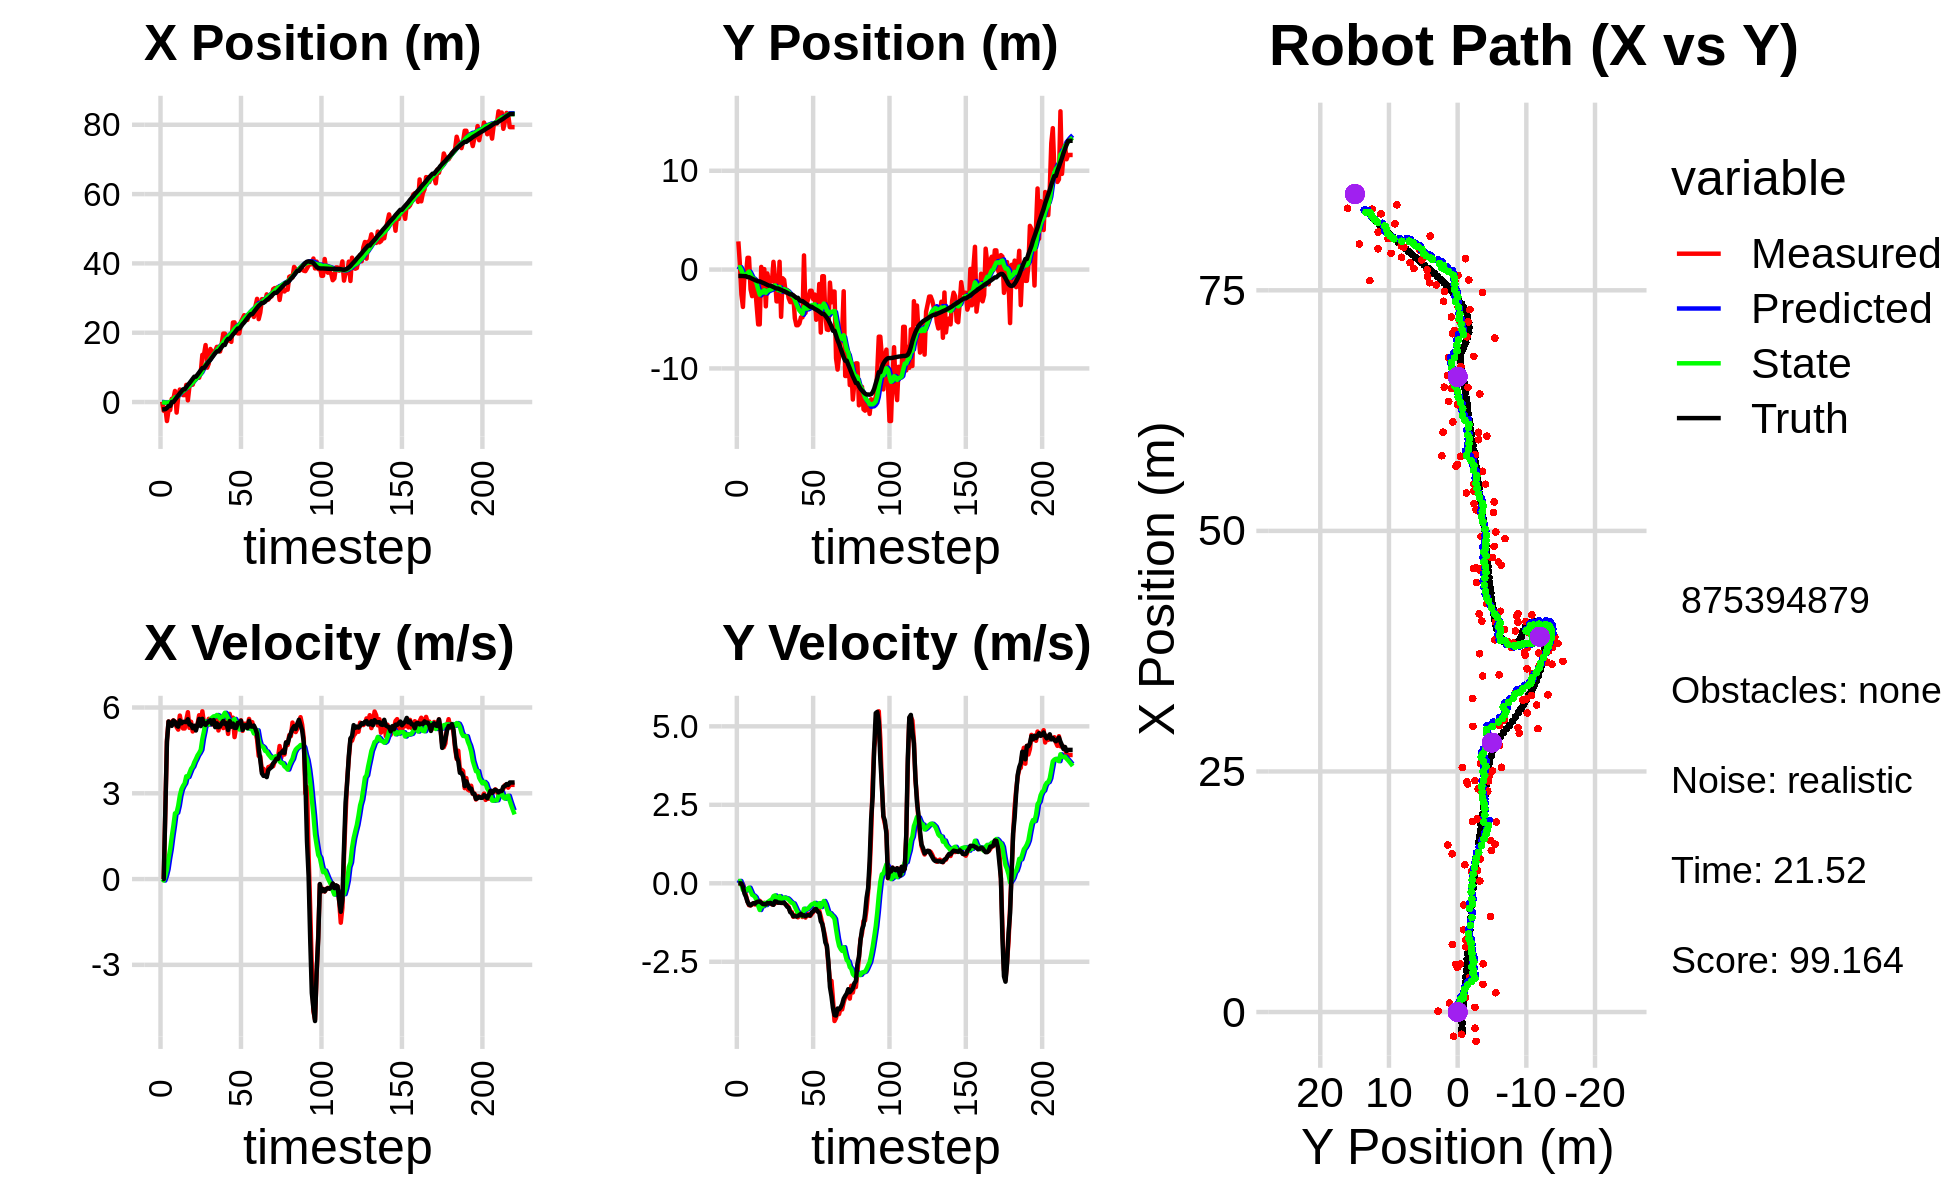

Values plotted in this chart, from the file beside it:
0.000000000000000000e+00, 0.000000000000000000e+00, 0.000000000000000000e+00, -0.000000000000000000e+00, 0.000000000000000000e+00, 0.000000000000000000e+00, 0.000000000000000000e+00, 0.000000000000000000e+00, 0.000000000000000000e+00, 0.000000000000000000e+00, 0.000000000000000000e+00, 0.000000000000000000e+00, -2.109938383032714526e+00, -6.472862353036735739e-01, 0.000000000000000000e+00, 0.000000000000000000e+00, 0.000000000000000000e+00, 7.127596472855657339e-05
9.174919126365310706e-02, 2.851361692728278552e+00, 0.000000000000000000e+00, -0.000000000000000000e+00, 0.000000000000000000e+00, 0.000000000000000000e+00, 0.000000000000000000e+00, 0.000000000000000000e+00, 4.755505152012277914e-03, 2.034269768211494911e-01, 1.042738109832404324e-03, 6.914314292690622310e-02, -2.109938383032714526e+00, -6.472862353036735739e-01, 0.000000000000000000e+00, 0.000000000000000000e+00, 0.000000000000000000e+00, 1.494170428486540914e-04
-2.518086939669332835e+00, 5.889444946777844248e-01, 0.000000000000000000e+00, 0.000000000000000000e+00, 4.859778962995518758e-03, 2.103412911138401176e-01, 1.042738109832404324e-03, 6.914314292690622310e-02, -1.249959378094562812e-01, 2.411611646262172004e-01, -5.245696365760522950e-02, 7.433802015119139739e-02, -2.109938383032714526e+00, -6.472862353036735739e-01, 0.000000000000000000e+00, 0.000000000000000000e+00, 0.000000000000000000e+00, -2.390271838521584868e-04
-1.682553231669472904e+00, -2.526574515081998928e+00, 2.388963631966270817e+00, -1.317093453600024118e-02, -1.302416341752168083e-01, 2.485949666413363457e-01, -5.245696365760522950e-02, 7.433802015119139739e-02, -1.364930233148106686e-01, -4.399017173857755481e-02, 1.113088046969147454e-01, -4.924748192504037336e-02, -2.048773527062605737e+00, -6.473014569223922710e-01, 2.399999999999999911e+00, -4.000000000000000083e-03, 2.400000095367431641e+00, 5.513186100870370865e-03
-5.474627256569413625e+00, -3.780746887982312288e+00, 4.871926174863671299e+00, -2.686010781191391569e-02, -1.253621428451192066e-01, -4.891491993108159492e-02, 1.113088046969147454e-01, -4.924748192504037336e-02, -2.385795006736494694e-01, -4.746702208430071956e-01, 3.397588137651450513e-01, -2.117403430179761736e-01, -1.717032193938339057e+00, -6.494101991346225011e-01, 4.799000000000000377e+00, -1.029999999999999943e-01, 4.800000190734863281e+00, 5.513186100870370865e-03
-2.309617638454117383e+00, -5.884659033304856512e-01, 5.510985729353449436e+00, -1.822954134555392347e-01, -2.046036192971349699e-01, -4.958442551448047908e-01, 3.397588137651450513e-01, -2.117403430179761736e-01, -1.002410080553075011e-01, -5.055972713380451067e-01, 7.181416054826044171e-01, -2.135915934598249799e-01, -1.125609159153459160e+00, -6.678299209667873937e-01, 5.509000000000000341e+00, -3.240000000000000102e-01, 5.519000053405761719e+00, 3.306649252772331238e-02
-2.309617638454117383e+00, -5.884659033304856512e-01, 5.457561531813359679e+00, -3.972498740195210543e-01, -2.842684750704706220e-02, -5.269564306840276435e-01, 7.181416054826044171e-01, -2.135915934598249799e-01, 6.115586639844967920e-02, -5.437002498984120358e-01, 1.043462041784984473e+00, -2.294992865931976544e-01, -1.125609159153459160e+00, -6.678299209667873937e-01, 5.440000000000000391e+00, -4.299999999999999933e-01, 5.456999778747558594e+00, 7.266075164079666138e-02
9.346054794841798241e-01, 1.187538772263158737e+00, 5.501550610523398888e+00, -5.796253939816614631e-01, 1.655020705769481293e-01, -5.666501785577318095e-01, 1.043462041784984473e+00, -2.294992865931976544e-01, 4.388613037374455850e-01, -3.591118154474849944e-01, 1.481929757582763685e+00, -1.752058932930117274e-01, 1.870846774569969242e-02, -7.628206920332344376e-01, 5.357999999999999652e+00, -5.879999999999999671e-01, 5.390999794006347656e+00, 1.049694865942001343e-01
9.346054794841798241e-01, 1.187538772263158737e+00, 5.550324988540058513e+00, -6.976582151382076935e-01, 5.870542794957219757e-01, -3.766324047767861671e-01, 1.481929757582763685e+00, -1.752058932930117274e-01, 8.236558120312328368e-01, -1.987970017904129305e-01, 1.862939473093298659e+00, -1.398212533345895014e-01, 1.870846774569969242e-02, -7.628206920332344376e-01, 5.541999999999999815e+00, -6.790000000000000480e-01, 5.583000183105468750e+00, 1.250410377979278564e-01
3.201471805979937635e+00, -1.998563707789559052e+00, 5.507194309404866317e+00, -7.039285096935946617e-01, 1.009949759340562636e+00, -2.127791271238718696e-01, 1.862939473093298659e+00, -1.398212533345895014e-01, 1.349451938968691866e+00, -4.706388126168353225e-01, 2.297929696366055818e+00, -2.498555444134560877e-01, 6.479885576347852449e-01, -8.400452744730000365e-01, 5.495000000000000107e+00, -7.019999999999999574e-01, 5.539999961853027344e+00, 1.271304488182067871e-01
-3.037719488301306558e+00, -2.688473211075071312e+00, 5.315752016428661797e+00, -6.794583928943879192e-01, 1.579244908605297537e+00, -4.956243670581809146e-01, 2.297929696366055818e+00, -2.498555444134560877e-01, 1.441022847403659268e+00, -8.007429449623042483e-01, 2.320843036427183037e+00, -3.668709715059777499e-01, 1.280282258791305194e+00, -9.204526995867001737e-01, 5.368999999999999773e+00, -6.560000000000000275e-01, 5.408999919891357422e+00, 1.271304488182067871e-01
1.508653760068591865e+00, -1.116476000203077357e+00, 5.226752616689132935e+00, -6.334671878058437677e-01, 1.673107151046377528e+00, -8.374300421129020622e-01, 2.320843036427183037e+00, -3.668709715059777499e-01, 1.824005517572460322e+00, -8.854927517869538578e-01, 2.563970984595467240e+00, -3.932147542537973162e-01, 1.895714998156019515e+00, -9.954773045657643316e-01, 5.330000000000000071e+00, -6.320000000000000062e-01, 5.368000030517578125e+00, 1.206088513135910034e-01
3.612480521278899293e+00, -1.737380371290587533e+00, 5.717082081086412693e+00, -6.767725812569997945e-01, 2.080402616032007046e+00, -9.248142272123336394e-01, 2.563970984595467240e+00, -3.932147542537973162e-01, 2.360632569157278926e+00, -1.043168392914760156e+00, 2.916342870619417216e+00, -4.418756086109544290e-01, 2.516007662033755921e+00, -1.068890497459176858e+00, 5.549000000000000377e+00, -6.490000000000000213e-01, 5.586999893188476562e+00, 1.178289279341697693e-01
2.880431234990354028e+00, -3.674089030206476370e+00, 5.398507068858375391e+00, -6.112375813443352568e-01, 2.652266856219220870e+00, -1.087355953775855699e+00, 2.916342870619417216e+00, -4.418756086109544290e-01, 2.807544414440608538e+00, -1.432675103212128986e+00, 3.139875363161467092e+00, -5.560839505949779493e-01, 3.043435335137690156e+00, -1.128749684529022357e+00, 5.445999999999999730e+00, -5.969999999999999751e-01, 5.479000091552734375e+00, 1.127433106303215027e-01
2.007386088482306707e+00, -5.546913729040629626e+00, 5.266622405802038109e+00, -5.570497958972976393e-01, 3.121531950756755158e+00, -1.488283498271626870e+00, 3.139875363161467092e+00, -5.560839505949779493e-01, 3.165309015368635404e+00, -2.018865980323519604e+00, 3.259722626236295717e+00, -7.199682458851947020e-01, 3.672946214478089555e+00, -1.196151361602479479e+00, 5.496999999999999886e+00, -5.829999999999999627e-01, 5.527999877929687500e+00, 1.053780391812324524e-01
2.007386088482306707e+00, -5.546913729040629626e+00, 5.266622405802038109e+00, -5.570497958972976393e-01, 3.491281277992265064e+00, -2.090862804912039241e+00, 3.259722626236295717e+00, -7.199682458851947020e-01, 3.502625963277268717e+00, -2.535812331533633834e+00, 3.348388225481617742e+00, -8.502101072773960988e-01, 3.672946214478089555e+00, -1.196151361602479479e+00, 5.496000000000000441e+00, -5.859999999999999654e-01, 5.527999877929687500e+00, 1.053780391812324524e-01
4.955468475641008119e+00, 2.711221709971151084e-01, 5.554223044894865069e+00, -6.225189823285265378e-01, 3.837464785825430269e+00, -2.620833342261373655e+00, 3.348388225481617742e+00, -8.502101072773960988e-01, 4.039134313229576279e+00, -2.233660228679053450e+00, 3.593102095941149265e+00, -7.235197639853434559e-01, 4.302258729793969394e+00, -1.264520929429268969e+00, 5.488999999999999879e+00, -6.159999999999999920e-01, 5.522999763488769531e+00, 1.116144880652427673e-01
4.953587060666776454e-01, -2.519671366709231197e+00, 5.835555160917234474e+00, -6.882376857714996854e-01, 4.398444522823691472e+00, -2.306012205077587751e+00, 3.593102095941149265e+00, -7.235197639853434559e-01, 4.255090735273440394e+00, -2.332486592970492545e+00, 3.569189203438305036e+00, -7.302366995324950372e-01, 4.932456255168685466e+00, -1.335107014947182424e+00, 5.589000000000000412e+00, -6.600000000000000311e-01, 5.626999855041503906e+00, 1.173963770270347595e-01
4.643954813992575481e+00, 4.792310227881117074e-02, 5.286361510820869469e+00, -6.234665103888794579e-01, 4.612009655617271164e+00, -2.405510262923741926e+00, 3.569189203438305036e+00, -7.302366995324950372e-01, 4.711088262828140749e+00, -2.080802073530601870e+00, 3.713448489435031696e+00, -6.280630573755965340e-01, 5.468020677354570758e+00, -1.397586569452494487e+00, 5.402999999999999581e+00, -6.670000000000000373e-01, 5.443999767303466797e+00, 1.173963770270347595e-01
5.007819414308437800e+00, -3.720844969611494690e+00, 5.502068128514650880e+00, -6.886742011162820809e-01, 5.082433111771644363e+00, -2.143608379268161723e+00, 3.713448489435031696e+00, -6.280630573755965340e-01, 5.178070511705622714e+00, -2.351971121451518432e+00, 3.857515490405333924e+00, -6.931235798039414586e-01, 6.089205980525103534e+00, -1.474698768389540726e+00, 5.402000000000000135e+00, -6.750000000000000444e-01, 5.443999767303466797e+00, 1.245188564062118530e-01
5.004447340984415682e+00, -3.902413700489391069e-01, 5.161832157833651458e+00, -6.205550295763579971e-01, 5.563822060746156595e+00, -2.421283479431912689e+00, 3.857515490405333924e+00, -6.931235798039414586e-01, 5.598401248125017382e+00, -2.153254129185136367e+00, 3.935106976720178729e+00, -6.098520398093256745e-01, 6.708243608613829956e+00, -1.550040111922867503e+00, 5.275999999999999801e+00, -6.260000000000000009e-01, 5.313000202178955078e+00, 1.196457147598266602e-01
6.774639606747134835e+00, -1.212610081376349180e+00, 5.243147357683212384e+00, -6.311641910703886804e-01, 5.991911945797035344e+00, -2.214239333166069024e+00, 3.935106976720178729e+00, -6.098520398093256745e-01, 6.119983775545813742e+00, -2.084365257190657683e+00, 4.085285981252335219e+00, -5.716550482965074842e-01, 7.318412065394214849e+00, -1.622845278595875351e+00, 5.360999999999999766e+00, -6.430000000000000160e-01, 5.399000167846679688e+00, 1.198024079203605652e-01
6.774639606747134835e+00, -1.212610081376349180e+00, 5.296922197837020008e+00, -6.362708834212277287e-01, 6.528512373671047087e+00, -2.141530762020308565e+00, 4.085285981252335219e+00, -5.716550482965074842e-01, 6.613788329504870056e+00, -2.022886280905238809e+00, 4.198434591664357285e+00, -5.384647800118873562e-01, 7.318412065394214849e+00, -1.622845278595875351e+00, 5.195999999999999730e+00, -6.229999999999999982e-01, 5.232999801635742188e+00, 1.195480749011039734e-01
7.526676834083594336e+00, -1.198336944326580777e+00, 5.415374196265069884e+00, -6.727324131312163447e-01, 7.033631788671305785e+00, -2.076732758906427723e+00, 4.198434591664357285e+00, -5.384647800118873562e-01, 7.136374042169392418e+00, -1.967458305094381910e+00, 4.325256459119414920e+00, -5.106521162437903660e-01, 7.920459032348878381e+00, -1.694975123266665440e+00, 5.395999999999999908e+00, -6.650000000000000355e-01, 5.436999797821044922e+00, 1.235932186245918274e-01
7.015307664997155079e+00, 7.837095395146723709e-01, 5.729450955999677575e+00, -6.743540308992440613e-01, 7.568899688081334176e+00, -2.018523516718760735e+00, 4.325256459119414920e+00, -5.106521162437903660e-01, 7.609185973563518779e+00, -1.659426216911586094e+00, 4.410964676322832290e+00, -4.092830827636288471e-01, 8.539921999296456789e+00, -1.771730647442963047e+00, 5.600999999999999979e+00, -6.860000000000000542e-01, 5.642000198364257812e+00, 1.171605587005615234e-01
8.544847369046452812e+00, -8.547565801100964755e-01, 5.399726711911825738e+00, -6.355456224158776424e-01, 8.050282441195802718e+00, -1.700354525187949051e+00, 4.410964676322832290e+00, -4.092830827636288471e-01, 8.140274790482179057e+00, -1.599007313595725233e+00, 4.518983330550152999e+00, -3.872142477788917958e-01, 9.179024935234981086e+00, -1.847699985299937619e+00, 5.349999999999999645e+00, -5.779999999999999583e-01, 5.381000041961669922e+00, 1.171605587005615234e-01
1.360937714576894386e+01, -3.213942514005342144e+00, 5.866903686893883751e+00, -6.145275493955617563e-01, 8.592173123537193646e+00, -1.637728738373614323e+00, 4.518983330550152999e+00, -3.872142477788917958e-01, 9.017720124403290072e+00, -1.852331533971689925e+00, 4.900411194675189819e+00, -4.594392526727122394e-01, 9.808114290333508123e+00, -1.914554463102704718e+00, 5.604000000000000092e+00, -5.839999999999999636e-01, 5.633999824523925781e+00, 1.043642163276672363e-01
1.360937714576894386e+01, -3.213942514005342144e+00, 5.453373157302419116e+00, -6.155195253368291874e-01, 9.507761243870808343e+00, -1.898275459238961238e+00, 4.900411194675189819e+00, -4.594392526727122394e-01, 9.824888763706637107e+00, -2.076056462683900872e+00, 5.167047192156566382e+00, -5.180660362250539830e-01, 9.808114290333508123e+00, -1.914554463102704718e+00, 5.431000000000000050e+00, -6.179999999999999938e-01, 5.466000080108642578e+00, 1.123938336968421936e-01
1.644001460081630128e+01, 7.932627337914364141e-01, 5.371117309212247726e+00, -6.131364737828387534e-01, 1.034159348292229375e+01, -2.127863066306406203e+00, 5.167047192156566382e+00, -5.180660362250539830e-01, 1.077849657056081156e+01, -1.750615016576040128e+00, 5.512631812278560695e+00, -4.090958369443108422e-01, 1.043864750909726702e+01, -1.984586463841707449e+00, 5.387999999999999901e+00, -6.159999999999999920e-01, 5.422999858856201172e+00, 1.136623471975326538e-01
9.919737458696401333e+00, -4.782331572344731718e+00, 5.365386406912062256e+00, -6.192172088705448774e-01, 1.132975975178866790e+01, -1.791524600270471224e+00, 5.512631812278560695e+00, -4.090958369443108422e-01, 1.122312236808597419e+01, -2.189894179925408135e+00, 5.424509643138646808e+00, -5.352996026818560571e-01, 1.105800366440447213e+01, -2.055426464283247157e+00, 5.464999999999999858e+00, -6.250000000000000000e-01, 5.500000000000000000e+00, 1.149012818932533264e-01
1.112860631950629120e+01, -8.778499224942953871e-01, 5.603992909722844473e+00, -6.273625581923116812e-01, 1.176557333239983905e+01, -2.243424140193593708e+00, 5.424509643138646808e+00, -5.352996026818560571e-01, 1.173118714655397099e+01, -2.068956907760695074e+00, 5.404926200430471006e+00, -4.866733034720244211e-01, 1.168413090753556816e+01, -2.127153262799359457e+00, 5.512999999999999901e+00, -6.209999999999999964e-01, 5.547999858856201172e+00, 1.114850193262100220e-01
1.530705261253066851e+01, -1.041770205512660308e+00, 5.551620494580613574e+00, -6.187935848021711704e-01, 1.227167976659701765e+01, -2.117624238107897572e+00, 5.404926200430471006e+00, -4.866733034720244211e-01, 1.249172073262271887e+01, -1.982524199304581458e+00, 5.580607417382312363e+00, -4.512171912112696304e-01, 1.221206212032891436e+01, -2.186326013484331643e+00, 5.557000000000000384e+00, -6.189999999999999947e-01, 5.592000007629394531e+00, 1.110036149621009827e-01
1.448686921651040826e+01, -2.311530109938556343e+00, 5.405274342656644748e+00, -6.729179530365962947e-01, 1.304978147436094993e+01, -2.027645918425708516e+00, 5.580607417382312363e+00, -4.512171912112696304e-01, 1.314024622685181143e+01, -2.073407057738133830e+00, 5.643657247786312503e+00, -4.728024321108338368e-01, 1.284821629506528673e+01, -2.258070097589396585e+00, 5.419999999999999929e+00, -6.770000000000000462e-01, 5.462999820709228516e+00, 1.238556057214736938e-01
1.460148572955922219e+01, -2.058632419541720715e+00, 5.611681180823748782e+00, -6.986141264826045694e-01, 1.370461195163044188e+01, -2.120687300949217313e+00, 5.643657247786312503e+00, -4.728024321108338368e-01, 1.376541258132761492e+01, -2.121492576199541791e+00, 5.689370665254682713e+00, -4.811560627284443004e-01, 1.347638630855215425e+01, -2.337611184461352298e+00, 5.560999999999999943e+00, -7.459999999999999964e-01, 5.611000061035156250e+00, 1.238556057214736938e-01
1.468853795510758076e+01, -2.903358176782521838e+00, 5.458676542609675941e+00, -7.648498730690748149e-01, 1.433434964785308274e+01, -2.169608182472386293e+00, 5.689370665254682713e+00, -4.811560627284443004e-01, 1.434614391654706900e+01, -2.276472212916184734e+00, 5.689496537567766410e+00, -5.231319230856403824e-01, 1.410069012692785151e+01, -2.426084861464482767e+00, 5.312000000000000277e+00, -7.830000000000000293e-01, 5.368999958038330078e+00, 1.392100602388381958e-01
1.591543746035942775e+01, -3.291162833926017495e+00, 5.619011440037946059e+00, -8.896251527727698782e-01, 1.491509357030384564e+01, -2.328785405224748750e+00, 5.689496537567766410e+00, -5.231319230856403824e-01, 1.498096133205555525e+01, -2.468721937475159667e+00, 5.737618138023163006e+00, -5.779101220329356803e-01, 1.461694455198051656e+01, -2.507693395615696819e+00, 5.447000000000000064e+00, -9.220000000000000417e-01, 5.524000167846679688e+00, 1.570208072662353516e-01
1.591543746035942775e+01, -3.291162833926017495e+00, 5.195904615919475056e+00, -9.158337533541782705e-01, 1.555472314585787075e+01, -2.526512949678453079e+00, 5.737618138023163006e+00, -5.779101220329356803e-01, 1.554955229793313798e+01, -2.639535695718114194e+00, 5.712525069527258026e+00, -6.236520961153823039e-01, 1.461694455198051656e+01, -2.507693395615696819e+00, 5.310999999999999943e+00, -9.569999999999999618e-01, 5.396999835968017578e+00, 1.744686365127563477e-01
1.459115362150074624e+01, -2.610424571373755054e+00, 5.447379396859036049e+00, -1.067548602898030330e+00, 1.612080480488586431e+01, -2.701900905329652325e+00, 5.712525069527258026e+00, -6.236520961153823039e-01, 1.599919161434926274e+01, -2.707449944461011171e+00, 5.608285527703278817e+00, -6.412374666169248227e-01, 1.523170590456714457e+01, -2.617334113525158212e+00, 5.341000000000000192e+00, -1.048999999999999932e+00, 5.442999839782714844e+00, 1.935221105813980103e-01
1.678843110835577690e+01, -4.904884204643313872e+00, 5.398299677297884180e+00, -1.026345135117755936e+00, 1.656002016711958902e+01, -2.771573691122703575e+00, 5.608285527703278817e+00, -6.412374666169248227e-01, 1.656419973557116876e+01, -3.064928864992203295e+00, 5.603331951199061578e+00, -7.422793833024849963e-01, 1.584422039966554863e+01, -2.736494170129428749e+00, 5.443999999999999950e+00, -1.046000000000000041e+00, 5.544000148773193359e+00, 1.878814101219177246e-01
1.974177980404748212e+01, -5.630112275982353864e+00, 5.279429201318699860e+00, -1.003745031006559874e+00, 1.712453293069107474e+01, -3.139156803322451950e+00, 5.603331951199061578e+00, -7.422793833024849963e-01, 1.728906057961335563e+01, -3.474279975573439039e+00, 5.717756794786040153e+00, -8.512945265650218030e-01, 1.647325253472106255e+01, -2.856576308994075220e+00, 5.527999999999999581e+00, -1.058999999999999941e+00, 5.629000186920166016e+00, 1.878814101219177246e-01
1.974177980404748212e+01, -5.630112275982353864e+00, 5.663922431968066107e+00, -1.085483289867853252e+00, 1.786083625909196115e+01, -3.559409428229941330e+00, 5.717756794786040153e+00, -8.512945265650218030e-01, 1.798910150794924334e+01, -3.838654268760207433e+00, 5.814702022950217319e+00, -9.427133963469799260e-01, 1.647325253472106255e+01, -2.856576308994075220e+00, 5.419999999999999929e+00, -1.040000000000000036e+00, 5.518000125885009766e+00, 1.893527060747146606e-01
1.744185166086309025e+01, -5.447809562350751200e+00, 5.476257625533141216e+00, -1.033891149283491906e+00, 1.857057171024426623e+01, -3.932925608394905570e+00, 5.814702022950217319e+00, -9.427133963469799260e-01, 1.847283592160290766e+01, -4.134059505828540537e+00, 5.726044876331212841e+00, -1.005776426153450309e+00, 1.762256741549776962e+01, -3.074425564279150702e+00, 5.448999999999999844e+00, -1.006999999999999895e+00, 5.540999889373779297e+00, 1.865988671779632568e-01
1.780604088358620984e+01, -4.831151947832310611e+00, 5.076304898084258888e+00, -9.421776290177761304e-01, 1.904544040923602921e+01, -4.234637148443885835e+00, 5.726044876331212841e+00, -1.005776426153450309e+00, 1.892254421333189995e+01, -4.309920936275918990e+00, 5.605828052839298969e+00, -1.025873336100527888e+00, 1.823432850837054531e+01, -3.188088045297829076e+00, 5.209999999999999964e+00, -9.729999999999999760e-01, 5.300000190734863281e+00, 1.835147887468338013e-01
1.780604088358620984e+01, -4.831151947832310611e+00, 5.776093630884847840e+00, -1.073483752672342861e+00, 1.948312701861582852e+01, -4.412508269885972112e+00, 5.605828052839298969e+00, -1.025873336100527888e+00, 1.937561072644244575e+01, -4.468974058767117619e+00, 5.529444142894537784e+00, -1.044366214377966617e+00, 1.823432850837054531e+01, -3.188088045297829076e+00, 5.527000000000000135e+00, -1.032000000000000028e+00, 5.623000144958496094e+00, 1.837529689073562622e-01
1.736571025837138649e+01, 1.435119523937601116e+00, 5.351120861286547736e+00, -1.012137642910130753e+00, 1.992855514073189838e+01, -4.573410680204914591e+00, 5.529444142894537784e+00, -1.044366214377966617e+00, 1.973969281142795040e+01, -3.788619377911038644e+00, 5.376662930813102648e+00, -8.099334081375508809e-01, 1.885713696535762196e+01, -3.304373846717536534e+00, 5.326999999999999957e+00, -1.016999999999999904e+00, 5.422999858856201172e+00, 1.869365870952606201e-01
2.295000362397810534e+01, -4.375906989550449211e+00, 5.644306501017410049e+00, -1.092156562008853582e+00, 2.027735910450926227e+01, -3.869612718724793510e+00, 5.376662930813102648e+00, -8.099334081375508809e-01, 2.047888757250791159e+01, -3.946741015713618683e+00, 5.542705518441616519e+00, -8.429844461458075866e-01, 1.946877121965379942e+01, -3.420478925868380760e+00, 5.437999999999999723e+00, -1.050000000000000044e+00, 5.538000106811523438e+00, 1.911349594593048096e-01
2.298484611554016865e+01, -3.346172423365464610e+00, 4.964209321149494869e+00, -9.590433612928386253e-01, 2.103315812435207377e+01, -4.031039460328199375e+00, 5.542705518441616519e+00, -8.429844461458075866e-01, 2.113697618035427084e+01, -3.946299206587216002e+00, 5.600321318748799015e+00, -8.219602531887584274e-01, 1.998635506670905571e+01, -3.520460948918529454e+00, 5.285000000000000142e+00, -1.018999999999999906e+00, 5.381999969482421875e+00, 1.908404976129531860e-01
2.006768846562103548e+01, -2.835209295899637105e+00, 5.304909240853273644e+00, -1.024863711533277488e+00, 2.169700831222915127e+01, -4.028495231906092044e+00, 5.600321318748799015e+00, -8.219602531887584274e-01, 2.156674395402552946e+01, -3.880874140594348543e+00, 5.488223107018542102e+00, -7.853615561100369957e-01, 2.059284234084920584e+01, -3.637250052391227673e+00, 5.285999999999999588e+00, -1.012999999999999901e+00, 5.381999969482421875e+00, 1.908404976129531860e-01
1.981529808071863030e+01, -2.143989549371231540e+00, 5.462865923313914074e+00, -1.040103582041467245e+00, 2.211556626472738429e+01, -3.959410296205352342e+00, 5.488223107018542102e+00, -7.853615561100369957e-01, 2.195359820412058838e+01, -3.732702144340847905e+00, 5.362170834086131599e+00, -7.271157627520584699e-01, 2.121286892908317867e+01, -3.755149707722186037e+00, 5.461000000000000298e+00, -1.026000000000000023e+00, 5.557000160217285156e+00, 1.881433725357055664e-01
1.981529808071863030e+01, -2.143989549371231540e+00, 5.516436413709190134e+00, -9.810912962847614383e-01, 2.248981528752920056e+01, -3.805413720616053652e+00, 5.362170834086131599e+00, -7.271157627520584699e-01, 2.231178677479634942e+01, -3.598756767503419773e+00, 5.230718880102853241e+00, -6.748026512584256453e-01, 2.121286892908317867e+01, -3.755149707722186037e+00, 5.464999999999999858e+00, -9.300000000000000488e-01, 5.544000148773193359e+00, 1.760084182024002075e-01
2.317929017532441094e+01, -2.979036674706081911e+00, 5.554330951379366610e+00, -9.199505264708169872e-01, 2.283485866280663501e+01, -3.666237032629262149e+00, 5.230718880102853241e+00, -6.748026512584256453e-01, 2.287702314939357606e+01, -3.586272388645383558e+00, 5.275890173860869226e+00, -6.598294025244303418e-01, 2.184061360371119065e+01, -3.866228923596641831e+00, 5.533999999999999808e+00, -8.990000000000000213e-01, 5.605999946594238281e+00, 1.641375273466110229e-01
2.405518662938517949e+01, -2.524197802244151578e+00, 5.183916073291448434e+00, -8.303698844915844424e-01, 2.340461216677966405e+01, -3.652255328897826558e+00, 5.275890173860869226e+00, -6.598294025244303418e-01, 2.344486788278187461e+01, -3.511866636562734900e+00, 5.303388611793223184e+00, -6.242202830290868310e-01, 2.247525334397403896e+01, -3.971170291850525391e+00, 5.219999999999999751e+00, -8.289999999999999591e-01, 5.285999774932861328e+00, 1.588326841592788696e-01
2.505861353885955012e+01, -5.074859605661582229e+00, 5.431440836120146720e+00, -8.267321105724964037e-01, 2.397520674396119844e+01, -3.574288664865643561e+00, 5.303388611793223184e+00, -6.242202830290868310e-01, 2.405799523941898244e+01, -3.777933256978634802e+00, 5.372305188612460647e+00, -6.920128508138208012e-01, 2.298035740867732102e+01, -4.051351413950845526e+00, 5.373000000000000220e+00, -8.209999999999999520e-01, 5.435999870300292969e+00, 1.510528624057769775e-01
2.399881357008281313e+01, -4.508384244068131430e+00, 5.430321866521502727e+00, -8.914095763781378912e-01, 2.459522575828022894e+01, -3.847134542060016926e+00, 5.372305188612460647e+00, -6.920128508138208012e-01, 2.455684844820574853e+01, -3.941208343756811505e+00, 5.344933570393452626e+00, -7.271265482168777217e-01, 2.359417366960813212e+01, -4.145776853865153377e+00, 5.375000000000000000e+00, -9.010000000000000231e-01, 5.449999809265136719e+00, 1.627030223608016968e-01
2.369898867607468063e+01, -1.455763922289932122e+00, 5.315854171642635961e+00, -8.726192354169463039e-01, 2.509134180524509361e+01, -4.013920998578499599e+00, 5.344933570393452626e+00, -7.271265482168777217e-01, 2.499253363343340339e+01, -3.686060746204170790e+00, 5.267505255076672555e+00, -6.348987112780523079e-01, 2.420975899680529153e+01, -4.248065100317081288e+00, 5.280000000000000249e+00, -9.409999999999999476e-01, 5.362999916076660156e+00, 1.627030223608016968e-01
2.543270230279653177e+01, -6.372661934761354452e+00, 5.600077082361543113e+00, -1.062607405033308083e+00, 2.551928415894106905e+01, -3.749550617331975921e+00, 5.267505255076672555e+00, -6.348987112780523079e-01, 2.553186773554656241e+01, -4.108436465432157902e+00, 5.290185214620058751e+00, -7.569098214711962314e-01, 2.483140873964411099e+01, -4.368421421128424242e+00, 5.530999999999999694e+00, -1.209000000000000075e+00, 5.662000179290771484e+00, 1.875194013118743896e-01
2.541628784669154584e+01, -6.743401152876052906e-01, 5.425659709086575688e+00, -1.277376766220908566e+00, 2.606088625700856909e+01, -4.184127447579277792e+00, 5.290185214620058751e+00, -7.569098214711962314e-01, 2.602348403564635504e+01, -3.746929370370430501e+00, 5.266585819829003867e+00, -6.456361215902060025e-01, 2.534985947594800848e+01, -4.490115986594498843e+00, 5.339000000000000412e+00, -1.298000000000000043e+00, 5.493999958038330078e+00, 2.312218099832534790e-01
2.541628784669154584e+01, -6.743401152876052906e-01, 5.487192105959226573e+00, -1.501813992484432481e+00, 2.655014261762925543e+01, -3.811492982529451012e+00, 5.266585819829003867e+00, -6.456361215902060025e-01, 2.648336072713141576e+01, -3.436096897226063263e+00, 5.223619319039722875e+00, -5.647739608056270288e-01, 2.534985947594800848e+01, -4.490115986594498843e+00, 5.330000000000000071e+00, -1.554000000000000048e+00, 5.551000118255615234e+00, 2.671520411968231201e-01
2.454660165292785123e+01, -4.634622120452082328e+00, 5.242853539400512908e+00, -1.739846148015869565e+00, 2.700572265903538849e+01, -3.492574293306625943e+00, 5.223619319039722875e+00, -5.647739608056270288e-01, 2.683516530027398872e+01, -3.687736952389006895e+00, 5.092673030197798489e+00, -6.649321464810028504e-01, 2.596205353770190527e+01, -4.660895691579261424e+00, 5.368999999999999773e+00, -1.885000000000000009e+00, 5.690000057220458984e+00, 3.204158544540405273e-01
2.769303631804499233e+01, -6.062166080395352985e+00, 5.166707372914662422e+00, -2.029467229482437851e+00, 2.734443260329376812e+01, -3.754230167037106991e+00, 5.092673030197798489e+00, -6.649321464810028504e-01, 2.737290992419753266e+01, -4.108880543712883693e+00, 5.117547679695949370e+00, -8.192893073556724026e-01, 2.657975411455408121e+01, -4.868764267472501572e+00, 5.253000000000000114e+00, -1.993000000000000105e+00, 5.618999958038330078e+00, 3.742815256118774414e-01
2.977518272453689008e+01, -6.112748012421385546e+00, 4.881774668387663496e+00, -2.572275544407227610e+00, 2.788466469216712795e+01, -4.190809474448450977e+00, 5.117547679695949370e+00, -8.192893073556724026e-01, 2.800340849204226856e+01, -4.510410931728263684e+00, 5.200045402295859986e+00, -9.771635574567357763e-01, 2.717974209804542340e+01, -5.110635147077004170e+00, 5.081000000000000405e+00, -2.517999999999999794e+00, 5.671000003814697266e+00, 4.849462807178497314e-01
... 160 more rows
